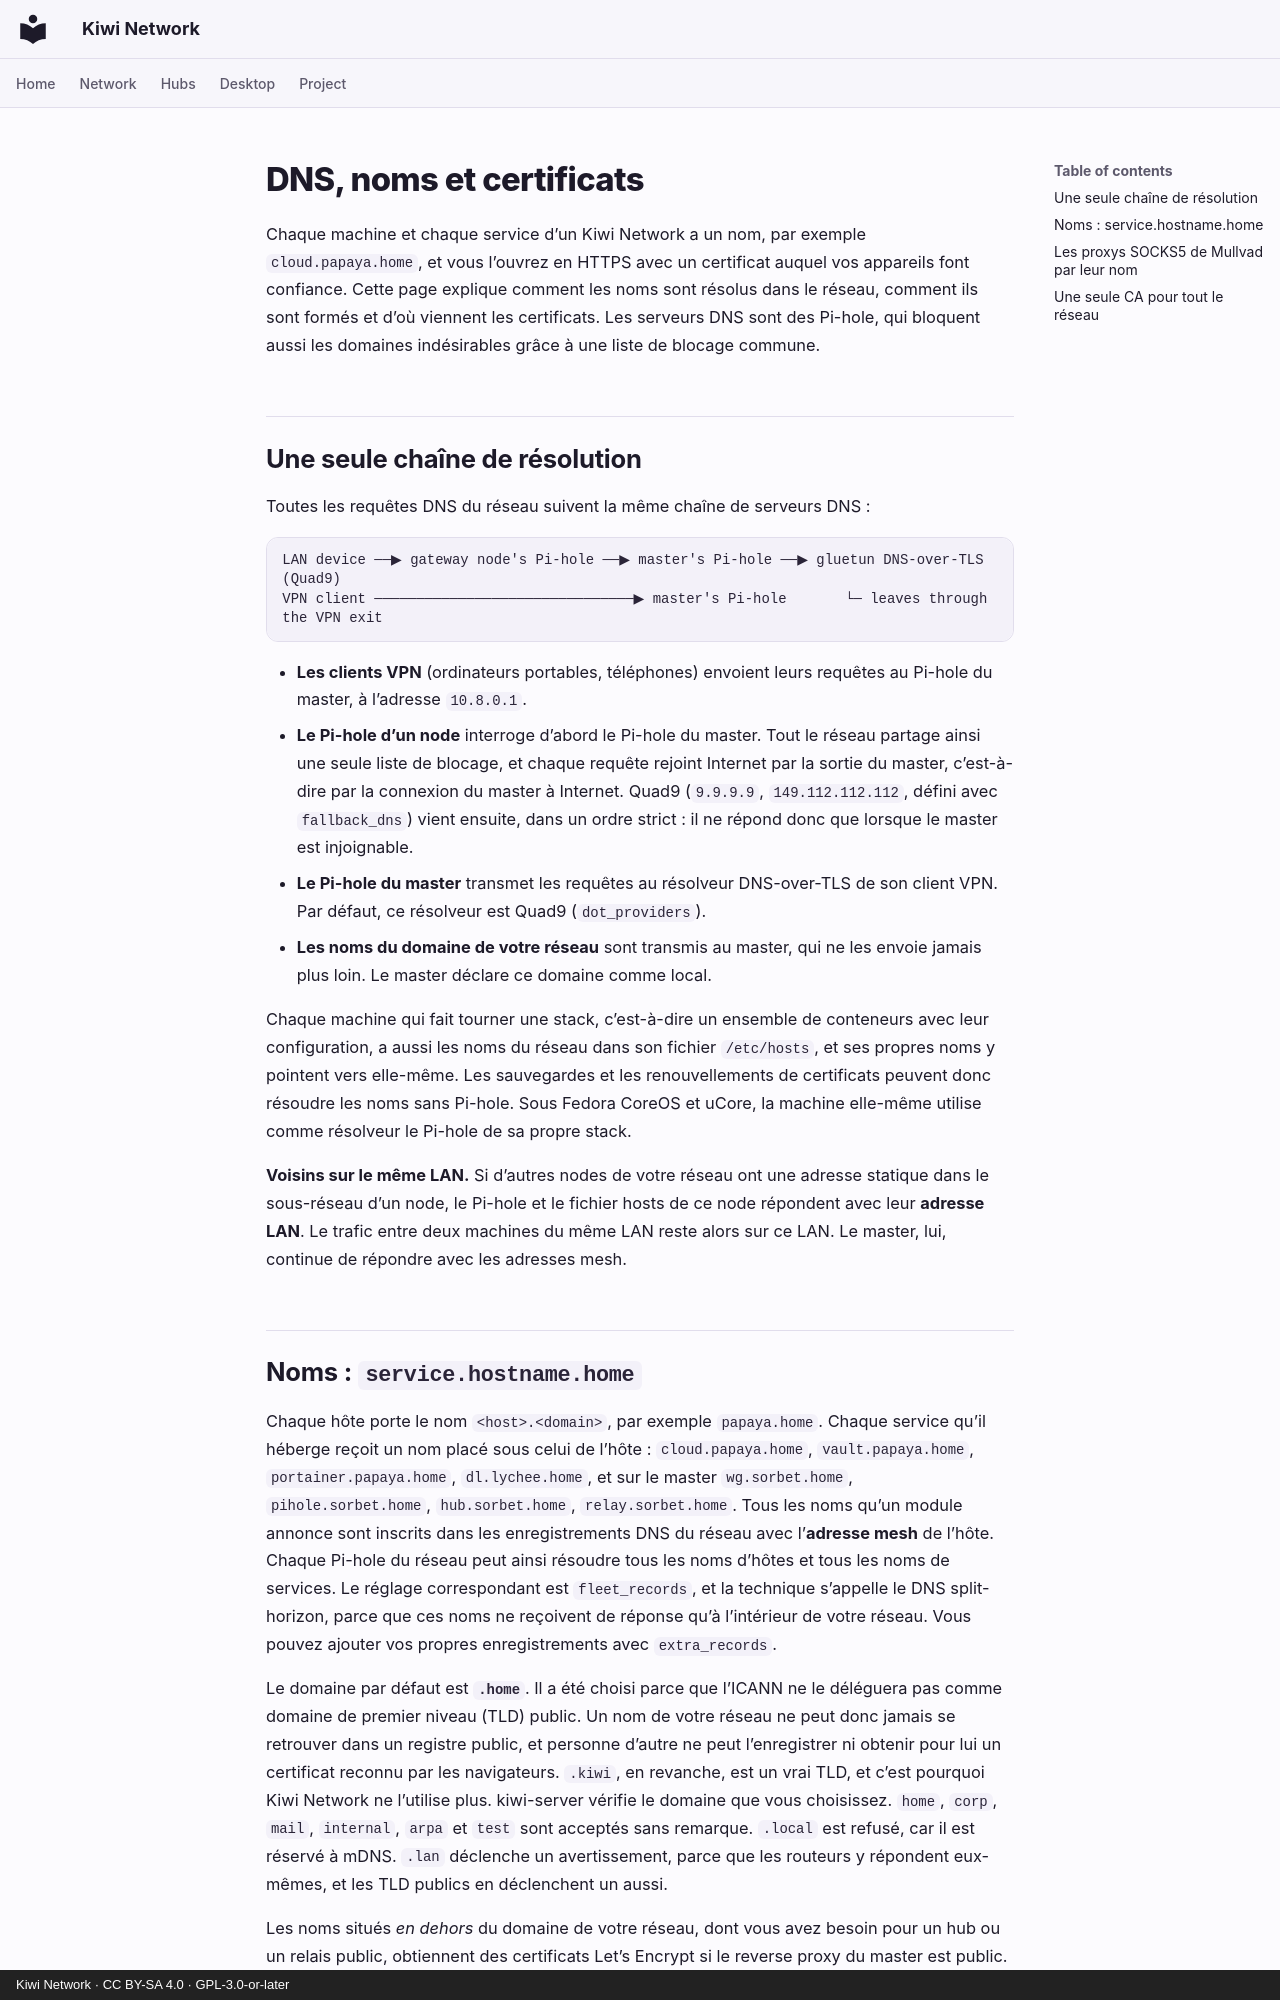

repository: derlocke-ng/kiwi-network · page: network/dns.fr/index.html · generator: mkdocs · copyright: Kiwi Network · CC BY-SA 4.0 · GPL-3.0-or-later

# DNS, noms et certificats

Chaque machine et chaque service d’un Kiwi Network a un nom, par exemple
`cloud.papaya.home`, et vous l’ouvrez en HTTPS avec un certificat auquel vos
appareils font confiance. Cette page explique comment les noms sont résolus
dans le réseau, comment ils sont formés et d’où viennent les certificats. Les
serveurs DNS sont des Pi-hole, qui bloquent aussi les domaines indésirables
grâce à une liste de blocage commune.

## Une seule chaîne de résolution { #one-resolver-chain }

Toutes les requêtes DNS du réseau suivent la même chaîne de serveurs DNS :

```
LAN device ──▶ gateway node's Pi-hole ──▶ master's Pi-hole ──▶ gluetun DNS-over-TLS (Quad9)
VPN client ───────────────────────────────▶ master's Pi-hole       └─ leaves through the VPN exit
```

- **Les clients VPN** (ordinateurs portables, téléphones) envoient leurs
  requêtes au Pi-hole du master, à l’adresse `10.8.0.1`.
- **Le Pi-hole d’un node** interroge d’abord le Pi-hole du master. Tout le
  réseau partage ainsi une seule liste de blocage, et chaque requête rejoint
  Internet par la sortie du master, c’est-à-dire par la connexion du master à
  Internet. Quad9 (`9.9.9.9`, `149.112.112.112`, défini avec `fallback_dns`)
  vient ensuite, dans un ordre strict : il ne répond donc que lorsque le master
  est injoignable.
- **Le Pi-hole du master** transmet les requêtes au résolveur DNS-over-TLS de
  son client VPN. Par défaut, ce résolveur est Quad9 (`dot_providers`).
- **Les noms du domaine de votre réseau** sont transmis au master, qui ne les
  envoie jamais plus loin. Le master déclare ce domaine comme local.

Chaque machine qui fait tourner une stack, c’est-à-dire un ensemble de
conteneurs avec leur configuration, a aussi les noms du réseau dans son fichier
`/etc/hosts`, et ses propres noms y pointent vers elle-même. Les sauvegardes et
les renouvellements de certificats peuvent donc résoudre les noms sans Pi-hole.
Sous Fedora CoreOS et uCore, la machine elle-même utilise comme résolveur le
Pi-hole de sa propre stack.

**Voisins sur le même LAN.** Si d’autres nodes de votre réseau ont une adresse
statique dans le sous-réseau d’un node, le Pi-hole et le fichier hosts de ce
node répondent avec leur **adresse LAN**. Le trafic entre deux machines du même
LAN reste alors sur ce LAN. Le master, lui, continue de répondre avec les
adresses mesh.

## Noms : `service.hostname.home` { #names-servicehostnamehome }

Chaque hôte porte le nom `<host>.<domain>`, par exemple `papaya.home`. Chaque
service qu’il héberge reçoit un nom placé sous celui de l’hôte :
`cloud.papaya.home`, `vault.papaya.home`, `portainer.papaya.home`,
`dl.lychee.home`, et sur le master `wg.sorbet.home`, `pihole.sorbet.home`,
`hub.sorbet.home`, `relay.sorbet.home`. Tous les noms qu’un module annonce sont
inscrits dans les enregistrements DNS du réseau avec l’**adresse mesh** de
l’hôte. Chaque Pi-hole du réseau peut ainsi résoudre tous les noms d’hôtes et
tous les noms de services. Le réglage correspondant est `fleet_records`, et la
technique s’appelle le DNS split-horizon, parce que ces noms ne reçoivent de
réponse qu’à l’intérieur de votre réseau. Vous pouvez ajouter vos propres
enregistrements avec `extra_records`.

Le domaine par défaut est **`.home`**. Il a été choisi parce que l’ICANN ne le
déléguera pas comme domaine de premier niveau (TLD) public. Un nom de votre
réseau ne peut donc jamais se retrouver dans un registre public, et personne
d’autre ne peut l’enregistrer ni obtenir pour lui un certificat reconnu par les
navigateurs. `.kiwi`, en revanche, est un vrai TLD, et c’est pourquoi Kiwi
Network ne l’utilise plus. kiwi-server vérifie le domaine que vous choisissez.
`home`, `corp`, `mail`, `internal`, `arpa` et `test` sont acceptés sans
remarque. `.local` est refusé, car il est réservé à mDNS. `.lan` déclenche un
avertissement, parce que les routeurs y répondent eux-mêmes, et les TLD publics
en déclenchent un aussi.

Les noms situés *en dehors* du domaine de votre réseau, dont vous avez besoin
pour un hub ou un relais public, obtiennent des certificats Let’s Encrypt si le
reverse proxy du master est public.
